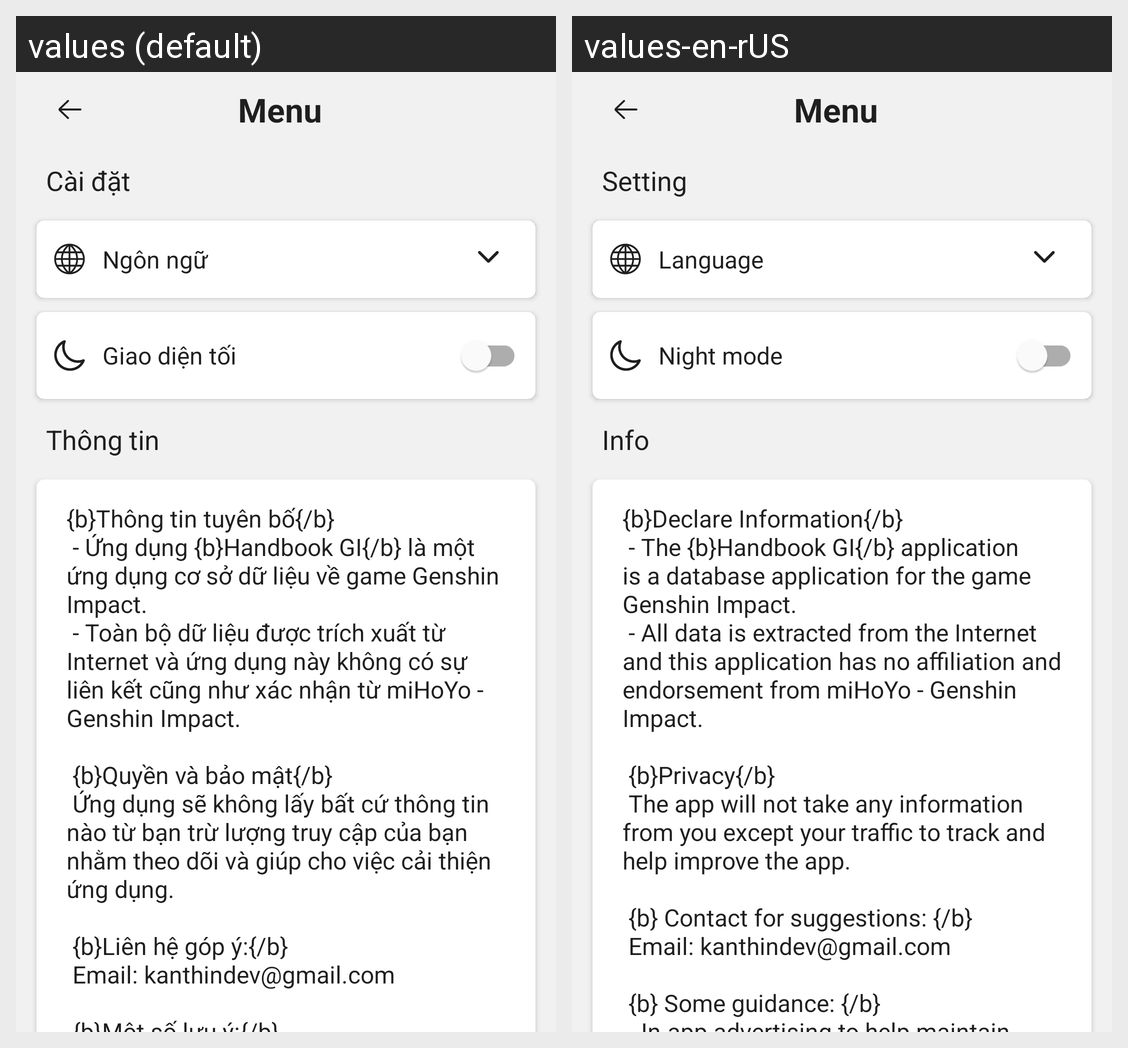

Here is an Android app screen in its default locale and in the app's own translations. Write out the translated-string differences for the strings that appear on this screen.
Android screen res/layout/activity_menu.xml rendered under 2 locales, left to right: values (default), values-en-rUS. Device: Nexus 5 (rendered at 1080×1920; each locale shown at half size, 540×960, under a caption strip naming it); theme Theme.HandbookGenshin.
Strings drawn on this screen, with the default value and each locale's value (text and hints the layout hard-codes, and strings that could not be matched under every locale, appear in the picture but are not listed):

menu
  values: Menu
  values-en-rUS: Menu  [not translated; the default value is used]

setting
  values: Cài đặt
  values-en-rUS: Setting

language
  values: Ngôn ngữ
  values-en-rUS: Language

night_mode
  values: Giao diện tối
  values-en-rUS: Night mode

information
  values: Thông tin
  values-en-rUS: Info

info_app
  values: {b}Thông tin tuyên bố{/b}
       - Ứng dụng {b}Handbook GI{/b} là một ứng dụng cơ sở dữ liệu về game Genshin Impact.
       - Toàn bộ dữ liệu được trích xuất từ Internet và ứng dụng này không có sự liên kết cũng như xác nhận từ miHoYo - Genshin Impact.
      
       {b}Quyền và bảo mật{/b}
       Ứng dụng sẽ không lấy bất cứ thông tin nào từ bạn trừ lượng truy cập của bạn nhằm theo dõi và giúp cho việc cải thiện ứng dụng.
      
       …[clipped]
  values-en-rUS: {b}Declare Information{/b}
       - The {b}Handbook GI{/b} application is a database application for the game Genshin Impact.
       - All data is extracted from the Internet and this application has no affiliation and endorsement from miHoYo - Genshin Impact.
      
       {b}Privacy{/b}
       The app will not take any information from you except your traffic to track and help improve the app.
      
       {b} Contact for suggestions: …[clipped]
